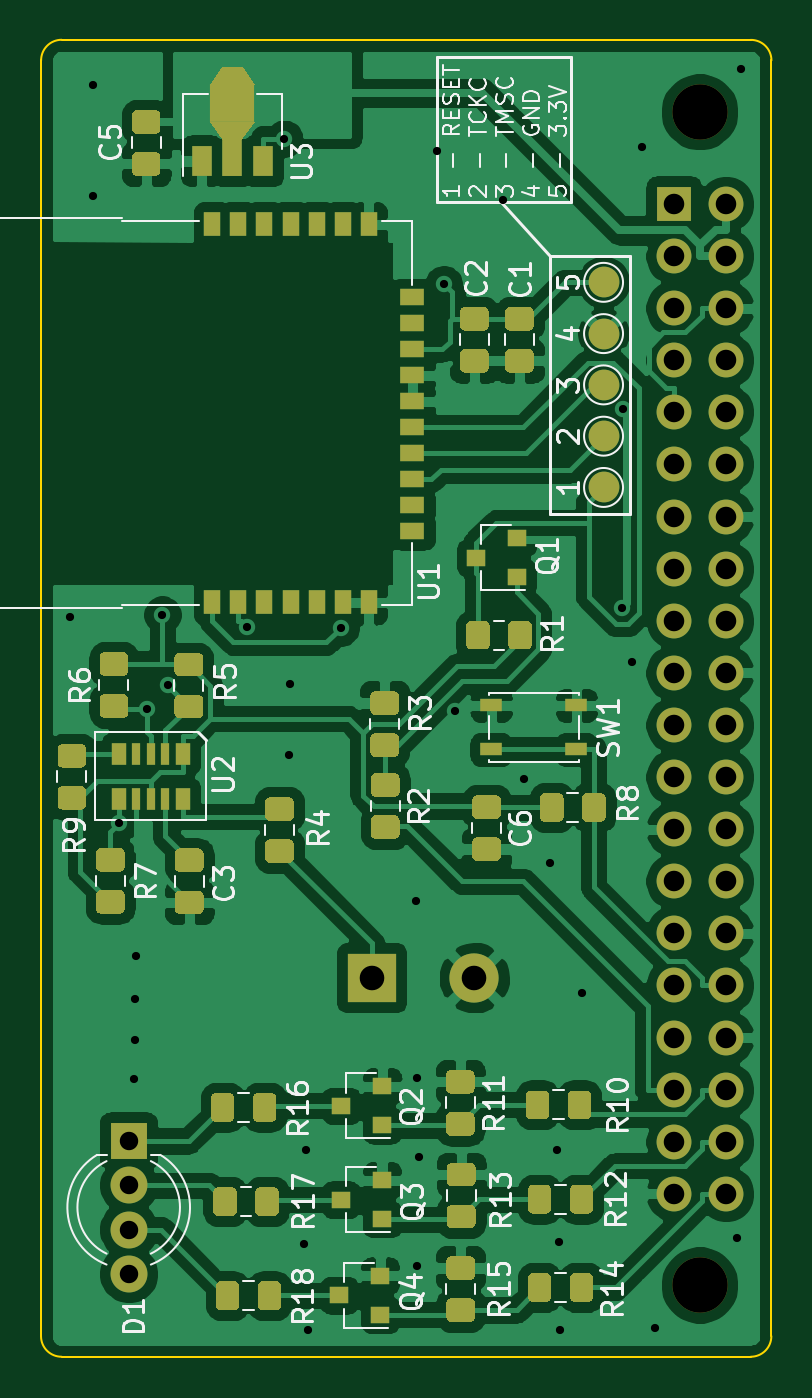
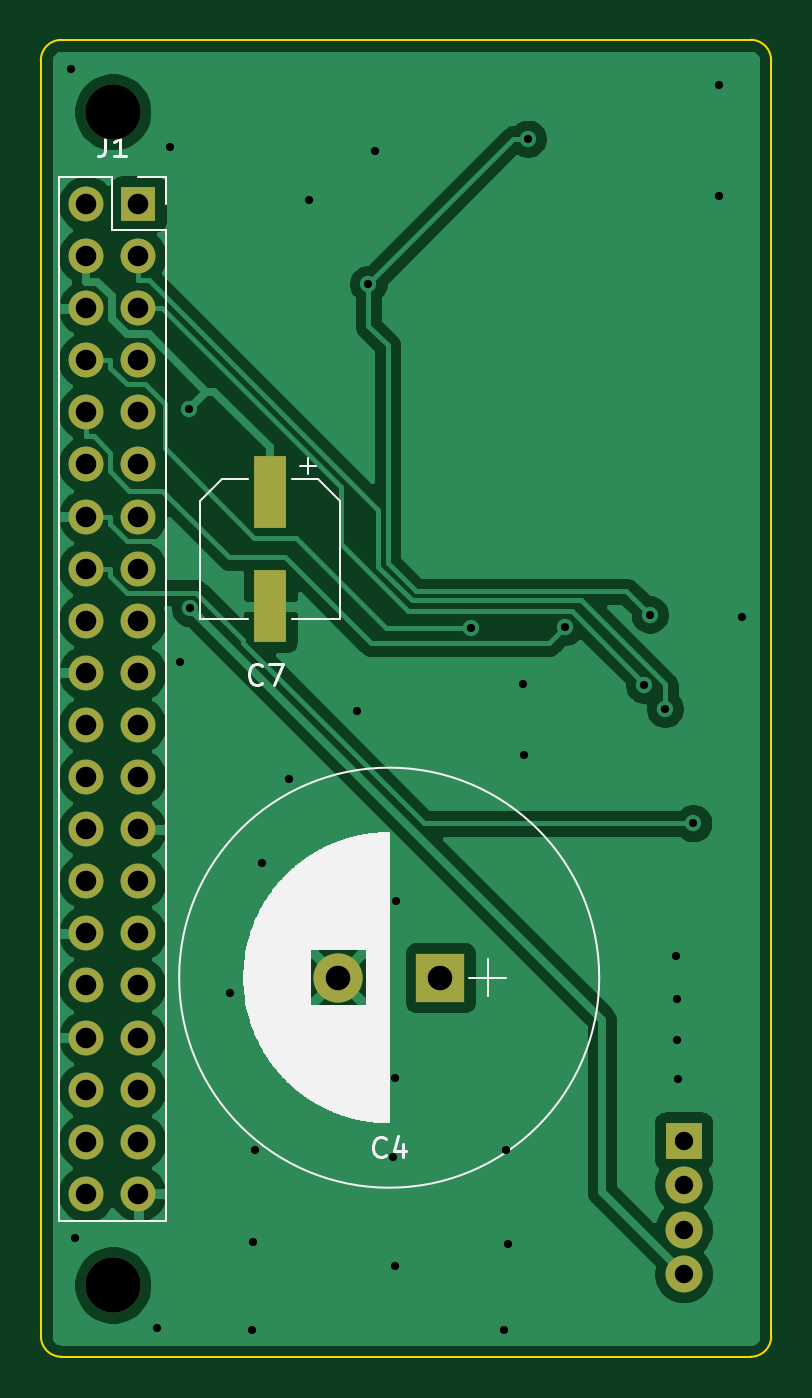
Circuit board: 10 layer files. Board 35.6 x 64.2 mm.
- bottom_copper: HB-RF-MOD-B_Cu.gbr (58403 bytes)
- bottom_mask: HB-RF-MOD-B_Mask.gbr (1945 bytes)
- paste: HB-RF-MOD-B_Paste.gbr (584 bytes)
- bottom_silk: HB-RF-MOD-B_SilkS.gbr (14713 bytes)
- outline: HB-RF-MOD-Edge_Cuts.gbr (982 bytes)
- top_copper: HB-RF-MOD-F_Cu.gbr (241135 bytes)
- top_mask: HB-RF-MOD-F_Mask.gbr (80801 bytes)
- paste: HB-RF-MOD-F_Paste.gbr (79291 bytes)
- top_silk: HB-RF-MOD-F_SilkS.gbr (36637 bytes)
- drill: HB-RF-MOD.drl (1720 bytes)

=== bottom_copper: HB-RF-MOD-B_Cu.gbr (58403 bytes, source omitted) ===
=== bottom_mask: HB-RF-MOD-B_Mask.gbr ===
G04 #@! TF.GenerationSoftware,KiCad,Pcbnew,(5.1.5-0-10_14)*
G04 #@! TF.CreationDate,2020-11-09T09:27:31+01:00*
G04 #@! TF.ProjectId,HB-RF-MOD,48422d52-462d-44d4-9f44-2e6b69636164,rev?*
G04 #@! TF.SameCoordinates,Original*
G04 #@! TF.FileFunction,Soldermask,Bot*
G04 #@! TF.FilePolarity,Negative*
%FSLAX46Y46*%
G04 Gerber Fmt 4.6, Leading zero omitted, Abs format (unit mm)*
G04 Created by KiCad (PCBNEW (5.1.5-0-10_14)) date 2020-11-09 09:27:31*
%MOMM*%
%LPD*%
G04 APERTURE LIST*
%ADD10C,2.400000*%
%ADD11R,2.400000X2.400000*%
%ADD12C,1.800000*%
%ADD13R,1.800000X1.800000*%
%ADD14R,1.600000X3.500000*%
%ADD15C,2.700000*%
%ADD16O,1.700000X1.700000*%
%ADD17R,1.700000X1.700000*%
G04 APERTURE END LIST*
D10*
X43800000Y-61500000D03*
D11*
X38800000Y-61500000D03*
D12*
X26950000Y-75937000D03*
X26950000Y-73778000D03*
X26950000Y-71619000D03*
D13*
X26950000Y-69460000D03*
D14*
X47100000Y-43400000D03*
X47100000Y-37800000D03*
D15*
X54780000Y-19280000D03*
X54780000Y-76480000D03*
D16*
X56070000Y-72040000D03*
X53530000Y-72040000D03*
X56070000Y-69500000D03*
X53530000Y-69500000D03*
X56070000Y-66960000D03*
X53530000Y-66960000D03*
X56070000Y-64420000D03*
X53530000Y-64420000D03*
X56070000Y-61880000D03*
X53530000Y-61880000D03*
X56070000Y-59340000D03*
X53530000Y-59340000D03*
X56070000Y-56800000D03*
X53530000Y-56800000D03*
X56070000Y-54260000D03*
X53530000Y-54260000D03*
X56070000Y-51720000D03*
X53530000Y-51720000D03*
X56070000Y-49180000D03*
X53530000Y-49180000D03*
X56070000Y-46640000D03*
X53530000Y-46640000D03*
X56070000Y-44100000D03*
X53530000Y-44100000D03*
X56070000Y-41560000D03*
X53530000Y-41560000D03*
X56070000Y-39020000D03*
X53530000Y-39020000D03*
X56070000Y-36480000D03*
X53530000Y-36480000D03*
X56070000Y-33940000D03*
X53530000Y-33940000D03*
X56070000Y-31400000D03*
X53530000Y-31400000D03*
X56070000Y-28860000D03*
X53530000Y-28860000D03*
X56070000Y-26320000D03*
X53530000Y-26320000D03*
X56070000Y-23780000D03*
D17*
X53530000Y-23780000D03*
M02*

=== paste: HB-RF-MOD-B_Paste.gbr ===
G04 #@! TF.GenerationSoftware,KiCad,Pcbnew,(5.1.5-0-10_14)*
G04 #@! TF.CreationDate,2020-11-09T09:27:31+01:00*
G04 #@! TF.ProjectId,HB-RF-MOD,48422d52-462d-44d4-9f44-2e6b69636164,rev?*
G04 #@! TF.SameCoordinates,Original*
G04 #@! TF.FileFunction,Paste,Bot*
G04 #@! TF.FilePolarity,Positive*
%FSLAX46Y46*%
G04 Gerber Fmt 4.6, Leading zero omitted, Abs format (unit mm)*
G04 Created by KiCad (PCBNEW (5.1.5-0-10_14)) date 2020-11-09 09:27:31*
%MOMM*%
%LPD*%
G04 APERTURE LIST*
%ADD10R,1.600000X3.500000*%
G04 APERTURE END LIST*
D10*
X47100000Y-43400000D03*
X47100000Y-37800000D03*
M02*

=== bottom_silk: HB-RF-MOD-B_SilkS.gbr (14713 bytes, source omitted) ===
=== outline: HB-RF-MOD-Edge_Cuts.gbr ===
G04 #@! TF.GenerationSoftware,KiCad,Pcbnew,(5.1.5-0-10_14)*
G04 #@! TF.CreationDate,2020-11-09T09:27:31+01:00*
G04 #@! TF.ProjectId,HB-RF-MOD,48422d52-462d-44d4-9f44-2e6b69636164,rev?*
G04 #@! TF.SameCoordinates,Original*
G04 #@! TF.FileFunction,Profile,NP*
%FSLAX46Y46*%
G04 Gerber Fmt 4.6, Leading zero omitted, Abs format (unit mm)*
G04 Created by KiCad (PCBNEW (5.1.5-0-10_14)) date 2020-11-09 09:27:31*
%MOMM*%
%LPD*%
G04 APERTURE LIST*
%ADD10C,0.100000*%
G04 APERTURE END LIST*
D10*
X22680000Y-16780000D02*
G75*
G02X23679987Y-15774949I999987J5051D01*
G01*
X23680000Y-79980000D02*
G75*
G02X22674949Y-78980013I-5051J999987D01*
G01*
X58279987Y-78974949D02*
G75*
G02X57280000Y-79980000I-999987J-5051D01*
G01*
X57280000Y-15780000D02*
G75*
G02X58285051Y-16779987I5051J-999987D01*
G01*
X58285051Y-16779987D02*
X58279987Y-78974949D01*
X23679987Y-15774949D02*
X57280000Y-15780000D01*
X22674949Y-78980013D02*
X22680000Y-16780000D01*
X57280000Y-79980000D02*
X23680000Y-79980000D01*
M02*

=== top_copper: HB-RF-MOD-F_Cu.gbr (241135 bytes, source omitted) ===
=== top_mask: HB-RF-MOD-F_Mask.gbr (80801 bytes, source omitted) ===
=== paste: HB-RF-MOD-F_Paste.gbr (79291 bytes, source omitted) ===
=== top_silk: HB-RF-MOD-F_SilkS.gbr (36637 bytes, source omitted) ===
=== drill: HB-RF-MOD.drl ===
M48
; DRILL file {KiCad (5.1.5-0-10_14)} date 2020 November 09, Monday 09:27:34
; FORMAT={-:-/ absolute / inch / decimal}
; #@! TF.CreationDate,2020-11-09T09:27:34+01:00
; #@! TF.GenerationSoftware,Kicad,Pcbnew,(5.1.5-0-10_14)
FMAT,2
INCH
T1C0.0157
T2C0.0354
T3C0.0394
T4C0.0472
T5C0.1063
%
G90
G05
T1
X0.9488Y-1.7283
X0.9921Y-0.7087
X0.9921Y-0.9213
X1.0425Y-2.1247
X1.0709Y-2.6161
X1.0728Y-2.4626
X1.0728Y-2.5413
X1.0748Y-2.3799
X1.0967Y-1.9054
X1.1257Y-1.7244
X1.1366Y-1.8594
X1.2879Y-1.7481
X1.3597Y-0.8112
X1.3681Y-1.9941
X1.3701Y-1.8583
X1.3976Y-2.9331
X1.4016Y-2.752
X1.4055Y-3.0984
X1.4682Y-1.7495
X1.6122Y-2.2736
X1.6142Y-2.6142
X1.6142Y-2.9744
X1.6181Y-2.7657
X1.6535Y-0.8346
X1.6661Y-1.0898
X1.687Y-1.9094
X1.7795Y-0.9291
X1.8189Y-2.0394
X1.8701Y-2.2008
X1.8839Y-2.752
X1.8878Y-2.9291
X1.8898Y-3.0984
X1.9311Y-2.4508
X2.0078Y-1.7124
X2.0105Y-1.3296
X2.0276Y-1.815
X2.0472Y-0.8268
X2.0709Y-3.0945
X2.2283Y-2.9213
X2.2362Y-0.6772
T2
X1.061Y-2.7346
X1.061Y-2.8196
X1.061Y-2.9046
X1.061Y-2.9896
T3
X2.1075Y-0.9362
X2.1075Y-1.0362
X2.1075Y-1.1362
X2.1075Y-1.2362
X2.1075Y-1.3362
X2.1075Y-1.4362
X2.1075Y-1.5362
X2.1075Y-1.6362
X2.1075Y-1.7362
X2.1075Y-1.8362
X2.1075Y-1.9362
X2.1075Y-2.0362
X2.1075Y-2.1362
X2.1075Y-2.2362
X2.1075Y-2.3362
X2.1075Y-2.4362
X2.1075Y-2.5362
X2.1075Y-2.6362
X2.1075Y-2.7362
X2.1075Y-2.8362
X2.2075Y-0.9362
X2.2075Y-1.0362
X2.2075Y-1.1362
X2.2075Y-1.2362
X2.2075Y-1.3362
X2.2075Y-1.4362
X2.2075Y-1.5362
X2.2075Y-1.6362
X2.2075Y-1.7362
X2.2075Y-1.8362
X2.2075Y-1.9362
X2.2075Y-2.0362
X2.2075Y-2.1362
X2.2075Y-2.2362
X2.2075Y-2.3362
X2.2075Y-2.4362
X2.2075Y-2.5362
X2.2075Y-2.6362
X2.2075Y-2.7362
X2.2075Y-2.8362
T4
X1.5276Y-2.4213
X1.7244Y-2.4213
T5
X2.1567Y-0.7591
X2.1567Y-3.011
T0
M30
